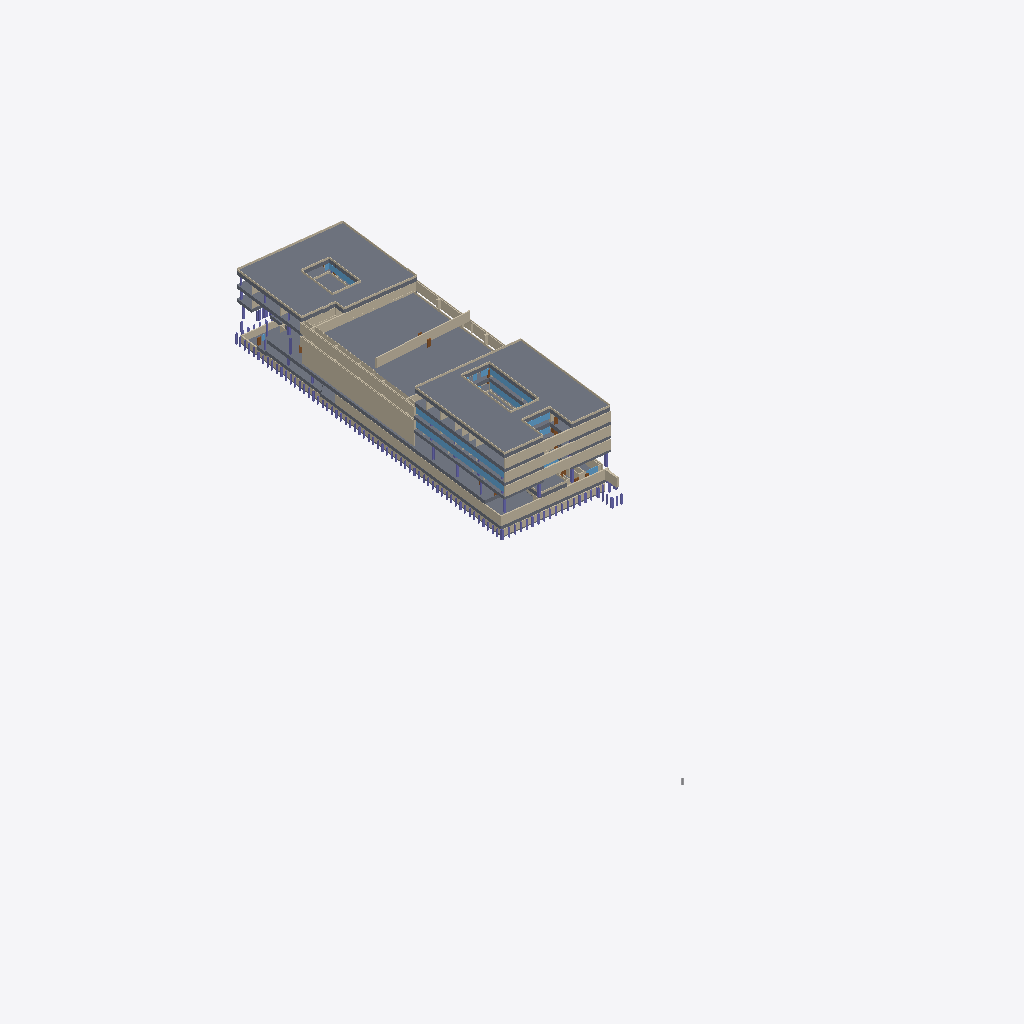
Isometric view of an IFC building model (IFC-SPF (STEP), schema IFC4, length unit metre), seen from the south-west, elements coloured by IFC class: 47 walls (beige), 21 columns (violet), 18 slabs (grey), 10 windows (light blue), 2 doors (brown).
Extent 97.8 m × 207.6 m × 25.2 m (x, y, z). Storeys (6): 080 – Kelder — fietsenberging, garage, technieken at -7.14 m; 090 – Souterrain — foyer, archief, berging at -3.91 m; 100 – Gelijkvloers — inkom, auditoria at 0.00 m; 110 – Eerste verdieping — auditoria, bibliotheek at 5.27 m; 120 – Tweede verdieping — kantoren at 9.18 m; 130 – Derde verdieping — kantoren at 13.09 m. Elements (1480): 606 IfcColumn, 473 IfcDoor, 306 IfcWall, 49 IfcWindow, 34 IfcSlab, 12 IfcReinforcingBar.

HEADER;
FILE_DESCRIPTION(('ViewDefinition [CoordinationView]'),'2;1');
FILE_NAME('','2026-11-15T17:41:00',(''),(''),'IfcOpenShell 0.9.0post1+b5e509b','IfcOpenShell 0.9.0post1+b5e509b','');
FILE_SCHEMA(('IFC4'));
ENDSEC;
DATA;
#1=IFCPROJECT('3$KP5QMyP8KQKO6j4OAi7x',$,'UFO — Universiteitsforum (27.21)',$,$,$,$,(#10),#5);
#12=IFCSITE('1bQXVDelb90u4AXw_2BAd9',$,'Sint-Pietersnieuwstraat, Gent',$,$,$,$,$,$,$,$,$,$,$);
#13=IFCBUILDING('1nVPNVb316uv4X8JuYOkSj',$,'UFO (27.21)',$,$,$,$,$,$,$,$,$);
#23=IFCBUILDINGSTOREY('3NYyloX5D8ThcS8w6Czvt3',$,'080 – Kelder — fietsenberging, garage, technieken',$,$,#34,$,$,$,-7.139999999999999);
#10425=IFCBUILDINGSTOREY('3p4Z4RNan5yBTXqBEM$HtK',$,'090 – Souterrain — foyer, archief, berging',$,$,#10435,$,$,$,-3.91);
#22993=IFCBUILDINGSTOREY('3Hh9bMT9L28BqVfDz$88j2',$,'100 – Gelijkvloers — inkom, auditoria',$,$,#23003,$,$,$,0.0);
#27055=IFCBUILDINGSTOREY('0QlcXQvi55deOamKqpDVYL',$,'110 – Eerste verdieping — auditoria, bibliotheek',$,$,#27065,$,$,$,5.27);
#34963=IFCBUILDINGSTOREY('3sa686hkD2ZQcDCchuSWS8',$,'120 – Tweede verdieping — kantoren',$,$,#34973,$,$,$,9.18);
#41945=IFCBUILDINGSTOREY('2hQ6td3Qn678p2f2bsbuaA',$,'130 – Derde verdieping — kantoren',$,$,#41955,$,$,$,13.090000000000003);
#43695=IFCSLAB('2431XBvzPB1gpHA5zX7Lii',$,'Dakzone +15.91 → +17.00 (voorgespannen welfsels 20 cm + druklaag 5 cm, op balken 60 cm; zone 1085 mm)','gevel 2005: onderkant +39,01 → dak +40,095. Dakvloer: voorgespannen welfsels 20 cm + druklaag 5 cm, op balken 60 cm — S7 – dakniveau as H→L; S11 – doorsnede 1-1.',$,#43755,#43745,$,$);
#39160=IFCSLAB('0n9nU3IgjAQhSqIxAhrFy$',$,'Dakzone +12.01 → +13.09 (voorgespannen welfsels 20 cm + druklaag 5 cm, op balken 60 cm; zone 1085 mm)','gevel 2005: onderkant +39,01 → dak +40,095. Dakvloer: voorgespannen welfsels 20 cm + druklaag 5 cm, op balken 60 cm — S7 – dakniveau as H→L; S11 – doorsnede 1-1.',$,#39239,#39229,$,$);
#31866=IFCSLAB('3xc2OtDOzE$wthxfKDKKw$',$,'Dakzone +8.18 → +9.27 (voorgespannen welfsels 20 cm + druklaag 5 cm, op balken 60 cm; zone 1085 mm)','gevel 2005: onderkant +39,01 → dak +40,095. Dakvloer: voorgespannen welfsels 20 cm + druklaag 5 cm, op balken 60 cm — S7 – dakniveau as H→L; S11 – doorsnede 1-1.',$,#31970,#31960,$,$);
#11230=IFCWALL('1_5V$iP1D588CmtMsI0NT4',$,'Gevel ~2795 cm','laag: arcering | buitenwand: ligt op de omtrek van de vloerplaat van dit niveau. Of dit gevelvlak glas is dan wel dicht, staat niet op de documentatieplannen; de foto’s van het gebouw tonen een vliesg',$,#11269,#11259,$,$);
#25496=IFCSLAB('0zL8H8Iqr2fvqpJCA3z5tR',$,'Vloerzone peil +0.00 (plaat ter plaatse gestort, 50 cm, op balken 65 cm; zone 1030 mm)','gevel 2005: onderkant +22,01 → vloer +23,04. Draagvloer: plaat ter plaatse gestort, 50 cm, op balken 65 cm — S3 – plaat boven verdieping -1.',$,#25567,#25557,$,$);
#35397=IFCWALL('1qkr4hXDr8zucmiz9mYFfL',$,'Gevel ~3082 cm','laag: arcering | buitenwand: ligt op de omtrek van de vloerplaat van dit niveau. Of dit gevelvlak glas is dan wel dicht, staat niet op de documentatieplannen; de foto’s van het gebouw tonen een vliesg',$,#35499,#35489,$,$);
#43661=IFCSLAB('2MdiZYHhHB6P4UE9f$VwYZ',$,'Vloerzone peil +13.09 (voorgespannen welfsels + druklaag 10 cm, op balken 58 cm; zone 1085 mm)','gevel 2005: onderkant +35,10 → vloer +36,185. Draagvloer: voorgespannen welfsels + druklaag 10 cm, op balken 58 cm — S6 – verdieping +3.',$,#43694,#43684,$,$);
#1240=IFCWALL('1l61NLzLb4gxJQ$k0yBY7O',$,'Gevel ~3197 cm','laag: arcering | buitenwand: ligt op de omtrek van de vloerplaat van dit niveau. Of dit gevelvlak glas is dan wel dicht, staat niet op de documentatieplannen; de foto’s van het gebouw tonen een vliesg',$,#1274,#1264,$,$);
#27264=IFCWALL('2Xve2CQ31DWRhEa8C2$FcC',$,'Gevel ~165 cm','laag: arcering | buitenwand: ligt op de omtrek van de vloerplaat van dit niveau. Of dit gevelvlak glas is dan wel dicht, staat niet op de documentatieplannen; de foto’s van het gebouw tonen een vliesg',$,#27306,#27296,$,$);
#18755=IFCSLAB('2ap_U1PR11JQ9HYsXtDl6T',$,'Vloerzone peil -3.91 (plaat ter plaatse gestort, 25 cm (plaatselijk 15 cm); zone 950 mm)','gevel 2005: onderkant +18,18 → vloer +19,13. Draagvloer: plaat ter plaatse gestort, 25 cm (plaatselijk 15 cm) — S2 – plaat boven verdieping -2.',$,#18836,#18826,$,$);
#35339=IFCWALL('1JJxjHdvvEJPVBpYpiae2e',$,'Gevel ~43 cm','laag: arcering | buitenwand: ligt op de omtrek van de vloerplaat van dit niveau. Of dit gevelvlak glas is dan wel dicht, staat niet op de documentatieplannen; de foto’s van het gebouw tonen een vliesg',$,#35365,#35355,$,$);
#43800=IFCWALL('1WOztrr0L85BL_6EcAnNwe',$,'Gevel ~3070 cm','buitenwand: ligt op de omtrek van de vloerplaat van dit niveau. Of dit gevelvlak glas is dan wel dicht, staat niet op de documentatieplannen; de foto’s van het gebouw tonen een vliesgevel van glas in ',$,#43875,#43865,$,$);
#42235=IFCWALL('3bzuE8Af54W9wf$ZlJiaG7',$,'Wand invulwand ~29 cm','laag: invulwand',$,#42265,#42255,$,$);
#39118=IFCSLAB('25M2StbXLAAfRUf6Kq7IsX',$,'Vloerzone peil +9.18 (voorgespannen welfsels + druklaag 10 cm, op balken 74/58 cm; zone 1000 mm)','aanname: de gevel geeft +31,19 en +31,765, het plan van 2010 geeft +32,22. Draagvloer: voorgespannen welfsels + druklaag 10 cm, op balken 74/58 cm — S5 – verdieping +2.',$,#39159,#39149,$,$);
#27307=IFCWALL('1F4z4DczjCd8dgGEesZ7ri',$,'Gevel ~43 cm','laag: arcering | buitenwand: ligt op de omtrek van de vloerplaat van dit niveau. Of dit gevelvlak glas is dan wel dicht, staat niet op de documentatieplannen; de foto’s van het gebouw tonen een vliesg',$,#27334,#27324,$,$);
#39287=IFCWALL('3hPANhV4XAKPbGko5NqwHZ',$,'Gevel ~2737 cm','buitenwand: ligt op de omtrek van de vloerplaat van dit niveau. Of dit gevelvlak glas is dan wel dicht, staat niet op de documentatieplannen; de foto’s van het gebouw tonen een vliesgevel van glas in ',$,#39389,#39379,$,$);
#39076=IFCSLAB('0qJeiDBA1FdwNrtdXEielY',$,'Vloerzone peil +9.18 (voorgespannen welfsels + druklaag 10 cm, op balken 74/58 cm; zone 1000 mm)','aanname: de gevel geeft +31,19 en +31,765, het plan van 2010 geeft +32,22. Draagvloer: voorgespannen welfsels + druklaag 10 cm, op balken 74/58 cm — S5 – verdieping +2.',$,#39117,#39107,$,$);
#31831=IFCSLAB('1Obikv0XP8ggBcYB9o_c4C',$,'Vloerzone peil +5.27 (voorgespannen welfsels + druklaag 10 cm, op balken 74 cm; zone 885 mm)','gevel 2005: onderkant +27,425 → vloer +28,31. Draagvloer: voorgespannen welfsels + druklaag 10 cm, op balken 74 cm — S4 – plaat boven verdieping 0.',$,#31865,#31855,$,$);
#18926=IFCSLAB('1IKY0eMSbC4vbKL3oEl5qt',$,'Vloerzone peil -3.40 (plaat ter plaatse gestort, 25 cm (plaatselijk 15 cm); zone 950 mm)','gevel 2005: onderkant +18,18 → vloer +19,13. Draagvloer: plaat ter plaatse gestort, 25 cm (plaatselijk 15 cm) — S2 – plaat boven verdieping -2.',$,#18947,#18937,$,$);
#34618=IFCWINDOW('3I7eDrzM15FRcQ4v1E0D5c',$,'Raam 3289×181 cm',$,$,#34640,#34630,$,1.8100000000000003,32.88538608890518,$,$,$);
#41577=IFCWINDOW('24Fo5MYVH6dAugxXjAbvyv',$,'Raam 3290×173 cm',$,$,#41599,#41589,$,1.725000000000003,32.89992912935824,$,$,$);
#41980=IFCWALL('1oDbQeYXv4GwHBa7LKWiKp',$,'Gevel ~43 cm','laag: arcering | buitenwand: ligt op de omtrek van de vloerplaat van dit niveau. Of dit gevelvlak glas is dan wel dicht, staat niet op de documentatieplannen; de foto’s van het gebouw tonen een vliesg',$,#42007,#41997,$,$);
#35065=IFCWALL('33iLKyG91FTeFUoEJ8CUXF',$,'Gevel ~43 cm','laag: arcering | buitenwand: ligt op de omtrek van de vloerplaat van dit niveau. Of dit gevelvlak glas is dan wel dicht, staat niet op de documentatieplannen; de foto’s van het gebouw tonen een vliesg',$,#35092,#35082,$,$);
#27415=IFCWALL('0G3CfuPo9FVefk$OD4iyfO',$,'Gevel ~43 cm','laag: arcering | buitenwand: ligt op de omtrek van de vloerplaat van dit niveau. Of dit gevelvlak glas is dan wel dicht, staat niet op de documentatieplannen; de foto’s van het gebouw tonen een vliesg',$,#27442,#27432,$,$);
#35093=IFCWALL('2QIm42jy9AXx_NbwAX2DTu',$,'Gevel ~43 cm','laag: arcering | buitenwand: ligt op de omtrek van de vloerplaat van dit niveau. Of dit gevelvlak glas is dan wel dicht, staat niet op de documentatieplannen; de foto’s van het gebouw tonen een vliesg',$,#35120,#35110,$,$);
#42036=IFCWALL('0bcCOG7e1EYBYp$KrMxn8p',$,'Gevel ~43 cm','laag: arcering | buitenwand: ligt op de omtrek van de vloerplaat van dit niveau. Of dit gevelvlak glas is dan wel dicht, staat niet op de documentatieplannen; de foto’s van het gebouw tonen een vliesg',$,#42063,#42053,$,$);
#43756=IFCWALL('3rrwkowLfDMudAFWuy5MfL',$,'Dakopstand tot +17.60 (aanname)',$,$,#43799,#43789,$,$);
#9680=IFCSLAB('358X9cZ1LFRecZmcdmkM_H',$,'Vloerzone peil -6.80 (funderingsplaat op palen, 35 cm; zone 400 mm)','gevel 2005: onderkant +15,50 → vloer +15,90. Draagvloer: funderingsplaat op palen, 35 cm — S1 – funderingsplaat verdieping -2.',$,#9730,#9720,$,$);
#31971=IFCWALL('3cHHqVimb5efpQIcjbqm5G',$,'Gevel ~2877 cm','buitenwand: ligt op de omtrek van de vloerplaat van dit niveau. Of dit gevelvlak glas is dan wel dicht, staat niet op de documentatieplannen; de foto’s van het gebouw tonen een vliesgevel van glas in ',$,#32145,#32135,$,$);
#27443=IFCWALL('36wJFeaw5DXPuF2e09OhQZ',$,'Gevel ~43 cm','laag: arcering | buitenwand: ligt op de omtrek van de vloerplaat van dit niveau. Of dit gevelvlak glas is dan wel dicht, staat niet op de documentatieplannen; de foto’s van het gebouw tonen een vliesg',$,#27470,#27460,$,$);
#19152=IFCSLAB('1Ww_8N16XEx8JuyubY5QnV',$,'Dakzone -1.03 → +0.05 (voorgespannen welfsels 20 cm + druklaag 5 cm, op balken 60 cm; zone 1085 mm)','gevel 2005: onderkant +39,01 → dak +40,095. Dakvloer: voorgespannen welfsels 20 cm + druklaag 5 cm, op balken 60 cm — S7 – dakniveau as H→L; S11 – doorsnede 1-1.',$,#19191,#19181,$,$);
#27236=IFCWALL('32lj7uv316U92yDYkGRBhO',$,'Gevel ~43 cm','laag: arcering | buitenwand: ligt op de omtrek van de vloerplaat van dit niveau. Of dit gevelvlak glas is dan wel dicht, staat niet op de documentatieplannen; de foto’s van het gebouw tonen een vliesg',$,#27263,#27253,$,$);
#42008=IFCWALL('2xwlUGMGzFTAdeOqcir4Zd',$,'Gevel ~43 cm','laag: arcering | buitenwand: ligt op de omtrek van de vloerplaat van dit niveau. Of dit gevelvlak glas is dan wel dicht, staat niet op de documentatieplannen; de foto’s van het gebouw tonen een vliesg',$,#42035,#42025,$,$);
#39240=IFCWALL('2VgnyPSfD6Ge_9_eZcygFA',$,'Dakopstand tot +13.69 (aanname)',$,$,#39286,#39276,$,$);
#35121=IFCWALL('37RUVuH2z3g8PtMsVxeMm6',$,'Gevel ~43 cm','laag: arcering | buitenwand: ligt op de omtrek van de vloerplaat van dit niveau. Of dit gevelvlak glas is dan wel dicht, staat niet op de documentatieplannen; de foto’s van het gebouw tonen een vliesg',$,#35148,#35138,$,$);
#27847=IFCWALL('0rDMZ1g6n15fCzNXdaX058',$,'Gevel ~165 cm','laag: massieve wand | buitenwand: ligt op de omtrek van de vloerplaat van dit niveau. Of dit gevelvlak glas is dan wel dicht, staat niet op de documentatieplannen; de foto’s van het gebouw tonen een v',$,#27889,#27879,$,$);
#32297=IFCSLAB('3nrV_ftTnCuwTFA$9wf6VT',$,'Dakzone +8.18 → +9.27 (voorgespannen welfsels 20 cm + druklaag 5 cm, op balken 60 cm; zone 1085 mm)','gevel 2005: onderkant +39,01 → dak +40,095. Dakvloer: voorgespannen welfsels 20 cm + druklaag 5 cm, op balken 60 cm — S7 – dakniveau as H→L; S11 – doorsnede 1-1.',$,#32343,#32333,$,$);
#35366=IFCWALL('1BJCEzLrzC_x$QgsyvivJy',$,'Gevel ~314 cm','laag: arcering | buitenwand: ligt op de omtrek van de vloerplaat van dit niveau. Of dit gevelvlak glas is dan wel dicht, staat niet op de documentatieplannen; de foto’s van het gebouw tonen een vliesg',$,#35396,#35386,$,$);
#45210=IFCWINDOW('3fOTSdfvLDlQYCOyAnbKl8',$,'Raam 1840×172 cm',$,$,#45232,#45222,$,1.7249999999999959,18.404166666666033,$,$,$);
#27820=IFCWALL('1UfUYvM9T1xAZVsud8XyYN',$,'Gevel ~43 cm','laag: massieve wand | buitenwand: ligt op de omtrek van de vloerplaat van dit niveau. Of dit gevelvlak glas is dan wel dicht, staat niet op de documentatieplannen; de foto’s van het gebouw tonen een v',$,#27846,#27836,$,$);
#18897=IFCSLAB('2HyqeLxGT2SwAO7_1sTVQ4',$,'Vloerzone peil -3.81 (plaat ter plaatse gestort, 25 cm (plaatselijk 15 cm); zone 950 mm)','gevel 2005: onderkant +18,18 → vloer +19,13. Draagvloer: plaat ter plaatse gestort, 25 cm (plaatselijk 15 cm) — S2 – plaat boven verdieping -2.',$,#18925,#18915,$,$);
#31782=IFCSLAB('3LYvQkPHT35PR7LVvm1g_X',$,'Vloerzone peil +5.27 (voorgespannen welfsels + druklaag 10 cm, op balken 74 cm; zone 885 mm)','gevel 2005: onderkant +27,425 → vloer +28,31. Draagvloer: voorgespannen welfsels + druklaag 10 cm, op balken 74 cm — S4 – plaat boven verdieping 0.',$,#31830,#31820,$,$);
#41692=IFCWINDOW('2u4xohQPT52B_Pxk3jjM9T',$,'Raam 1837×173 cm',$,$,#41714,#41704,$,1.725000000000003,18.37483334144873,$,$,$);
#41899=IFCWINDOW('07N75MO0n7G8c3_DkRO3fW',$,'Raam 1176×173 cm',$,$,#41921,#41911,$,1.725000000000003,11.763478194137727,$,$,$);
#45141=IFCWINDOW('2NQtPKfS50YvTft0aG46k2',$,'Raam 827×172 cm',$,$,#45163,#45153,$,1.7249999999999959,8.272002458473034,$,$,$);
#28207=IFCWALL('2jV80C09fEGOdmEvYXSDB9',$,'Gevel ~16 cm','laag: invulwand | buitenwand: ligt op de omtrek van de vloerplaat van dit niveau. Of dit gevelvlak glas is dan wel dicht, staat niet op de documentatieplannen; de foto’s van het gebouw tonen een vlies',$,#28229,#28219,$,$);
#19192=IFCWALL('26gvyMzZD7WweBO9Onleqx',$,'Gevel ~608 cm','buitenwand: ligt op de omtrek van de vloerplaat van dit niveau. Of dit gevelvlak glas is dan wel dicht, staat niet op de documentatieplannen; de foto’s van het gebouw tonen een vliesgevel van glas in ',$,#19243,#19233,$,$);
#10541=IFCWALL('2J2qrcJnn9lOaTP80pCI2U',$,'Wand arcering ~19 cm','laag: arcering',$,#10579,#10569,$,$);
#27655=IFCWALL('1vWQsof5L22Qh8SQY0cdZQ',$,'Gevel ~43 cm','laag: massieve wand | buitenwand: ligt op de omtrek van de vloerplaat van dit niveau. Of dit gevelvlak glas is dan wel dicht, staat niet op de documentatieplannen; de foto’s van het gebouw tonen een v',$,#27682,#27672,$,$);
#32344=IFCWALL('2SsJUt5uz8XgrOPwd2O7Q5',$,'Gevel ~800 cm','buitenwand: ligt op de omtrek van de vloerplaat van dit niveau. Of dit gevelvlak glas is dan wel dicht, staat niet op de documentatieplannen; de foto’s van het gebouw tonen een vliesgevel van glas in ',$,#32409,#32399,$,$);
#18866=IFCSLAB('2JPnkqrc1EDAegZv9kUoJr',$,'Vloerzone peil -3.91 (plaat ter plaatse gestort, 25 cm (plaatselijk 15 cm); zone 950 mm)','gevel 2005: onderkant +18,18 → vloer +19,13. Draagvloer: plaat ter plaatse gestort, 25 cm (plaatselijk 15 cm) — S2 – plaat boven verdieping -2.',$,#18896,#18886,$,$);
#32207=IFCWALL('0Hm7v9Uqz4xvO21OmexH5$',$,'Dakopstand tot +9.87 (aanname)',$,$,#32296,#32286,$,$);
#35245=IFCWALL('3F8ZFVidb1pxOQtFHzfBN4',$,'Wand arcering ~7 cm','laag: arcering',$,#35267,#35257,$,$);
#10671=IFCWALL('3tCoMK1xP2ZQKRaCATOelC',$,'Gevel ~977 cm','laag: arcering | buitenwand: ligt op de omtrek van de vloerplaat van dit niveau. Of dit gevelvlak glas is dan wel dicht, staat niet op de documentatieplannen; de foto’s van het gebouw tonen een vliesg',$,#10732,#10722,$,$);
#35195=IFCWALL('2TY4chuPvFevqAMeXIHlQX',$,'Gevel ~55 cm','laag: arcering | buitenwand: ligt op de omtrek van de vloerplaat van dit niveau. Of dit gevelvlak glas is dan wel dicht, staat niet op de documentatieplannen; de foto’s van het gebouw tonen een vliesg',$,#35221,#35211,$,$);
#22947=IFCWINDOW('1V4IhiXe90CwEl0BmjcDU8',$,'Raam 365×178 cm',$,$,#22969,#22959,$,1.78,3.653056818804329,$,$,$);
#32146=IFCSLAB('3xbrsAsbf6xROXFBu9KQUb',$,'Dakzone +8.18 → +9.27 (voorgespannen welfsels 20 cm + druklaag 5 cm, op balken 60 cm; zone 1085 mm)','gevel 2005: onderkant +39,01 → dak +40,095. Dakvloer: voorgespannen welfsels 20 cm + druklaag 5 cm, op balken 60 cm — S7 – dakniveau as H→L; S11 – doorsnede 1-1.',$,#32206,#32196,$,$);
#10605=IFCWALL('1qAR95W3r4ifnoZZOa6uJC',$,'Gevel ~704 cm','laag: arcering | buitenwand: ligt op de omtrek van de vloerplaat van dit niveau. Of dit gevelvlak glas is dan wel dicht, staat niet op de documentatieplannen; de foto’s van het gebouw tonen een vliesg',$,#10645,#10635,$,$);
#18837=IFCSLAB('1cUJK_LlzEpwNdOrRdZkbT',$,'Vloerzone peil -3.91 (plaat ter plaatse gestort, 25 cm (plaatselijk 15 cm); zone 950 mm)','gevel 2005: onderkant +18,18 → vloer +19,13. Draagvloer: plaat ter plaatse gestort, 25 cm (plaatselijk 15 cm) — S2 – plaat boven verdieping -2.',$,#18865,#18855,$,$);
#41623=IFCWINDOW('2DsUI6IN10DvRU$2sHTapZ',$,'Raam 822×173 cm',$,$,#41645,#41635,$,1.725000000000003,8.21967980641411,$,$,$);
#24943=IFCCOLUMN('3bnTROii97hunjqOam0lvz',$,'Stalen kolom HD 400x651 (skelet)','profiel volgens doorsnede 1-1 (blad S11), bekistingsplannen 2005-2009; omtrek uit de tekenlaag A282_SKELETSTAAL (~60x65 cm)',$,#24965,#24955,$,$);
#24966=IFCCOLUMN('2IEyljgs1D5P68p4DOmKnh',$,'Stalen kolom HD 400x651 (skelet)','profiel volgens doorsnede 1-1 (blad S11), bekistingsplannen 2005-2009; omtrek uit de tekenlaag A282_SKELETSTAAL (~60x65 cm)',$,#24988,#24978,$,$);
#24920=IFCCOLUMN('0a399VELPAWwDlPpdpCLQT',$,'Stalen kolom HD 400x651 (skelet)','profiel volgens doorsnede 1-1 (blad S11), bekistingsplannen 2005-2009; omtrek uit de tekenlaag A282_SKELETSTAAL (~58x58 cm)',$,#24942,#24932,$,$);
#23765=IFCCOLUMN('3A3ESLYaH51Oznj0Ixy5LP',$,'Stalen kolom HD 400x651 (skelet)','profiel volgens doorsnede 1-1 (blad S11), bekistingsplannen 2005-2009; omtrek uit de tekenlaag A282_SKELETSTAAL (~42x46 cm)',$,#23799,#23789,$,$);
#45256=IFCWINDOW('3k8xVeBePAPxpoCtKWw7dr',$,'Raam 235×172 cm',$,$,#45278,#45268,$,1.7249999999999959,2.347938410759605,$,$,$);
#10470=IFCWALL('3McluWIfLEoO8xOEuv1Ynq',$,'Wand arcering ~10 cm','laag: arcering',$,#10492,#10482,$,$);
#35830=IFCWALL('0kpcQMPKz6IOcJ3d7LzcXM',$,'Gevel ~55 cm','laag: massieve wand | buitenwand: ligt op de omtrek van de vloerplaat van dit niveau. Of dit gevelvlak glas is dan wel dicht, staat niet op de documentatieplannen; de foto’s van het gebouw tonen een v',$,#35856,#35846,$,$);
#42732=IFCWALL('2STpkpiwn0ThOUIcjxY5y8',$,'Gevel ~431 cm','laag: invulwand | buitenwand: ligt op de omtrek van de vloerplaat van dit niveau. Of dit gevelvlak glas is dan wel dicht, staat niet op de documentatieplannen; de foto’s van het gebouw tonen een vlies',$,#42758,#42748,$,$);
ENDSEC;
